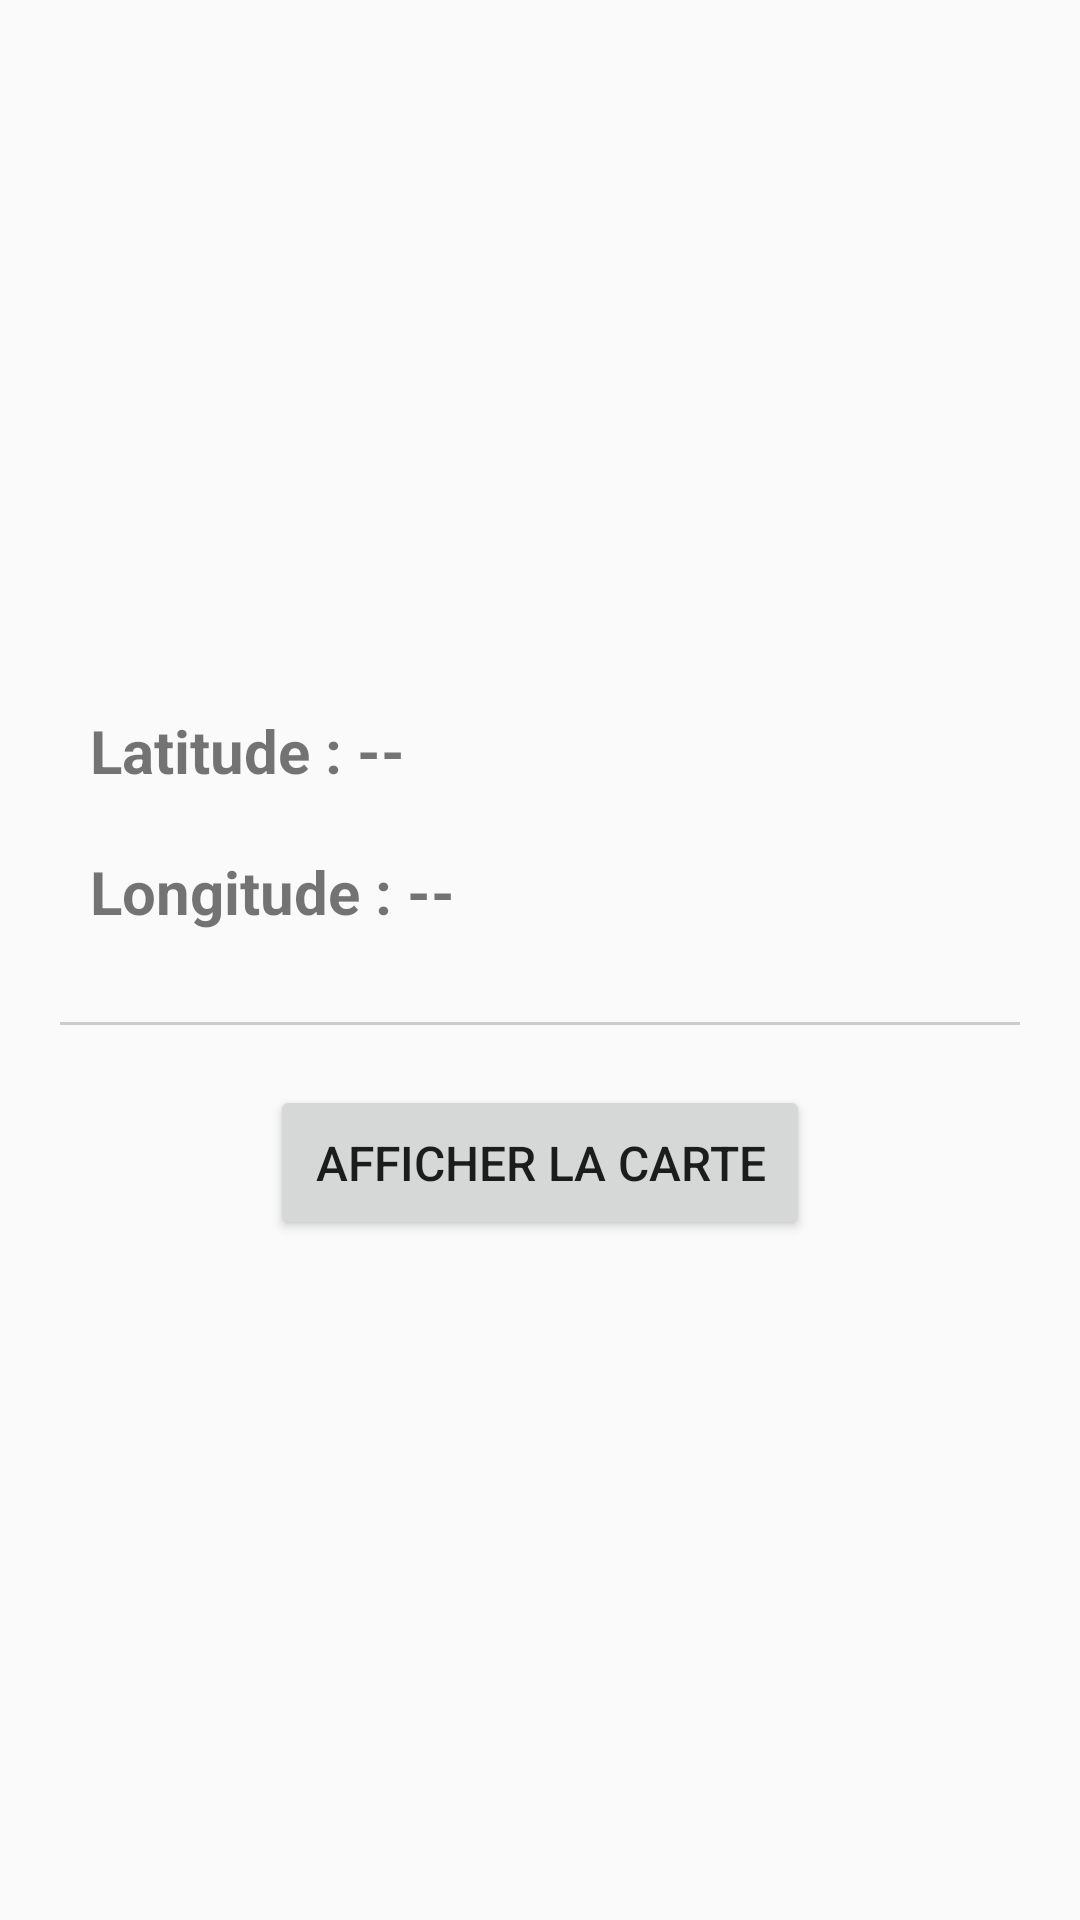

Android layout source for this screen:
<!-- AndroidManifest.xml: application theme Theme.AppCompat.Light.DarkActionBar -->
<!-- res/layout/activity_localisation.xml -->
<?xml version="1.0" encoding="utf-8"?>
<LinearLayout xmlns:android="http://schemas.android.com/apk/res/android"
    android:layout_width="match_parent"
    android:layout_height="match_parent"
    android:orientation="vertical"
    android:padding="20dp"
    android:gravity="center">

    <TextView
        android:id="@+id/display_latitude"
        android:layout_width="match_parent"
        android:layout_height="wrap_content"
        android:text="Latitude : --"
        android:textSize="20sp"
        android:textStyle="bold"
        android:padding="10dp" />

    <TextView
        android:id="@+id/display_longitude"
        android:layout_width="match_parent"
        android:layout_height="wrap_content"
        android:text="Longitude : --"
        android:textSize="20sp"
        android:textStyle="bold"
        android:padding="10dp" />

    <View
        android:layout_width="match_parent"
        android:layout_height="1dp"
        android:background="#CCC"
        android:layout_marginVertical="20dp" />

    <Button
        android:id="@+id/action_view_map"
        android:layout_width="wrap_content"
        android:layout_height="wrap_content"
        android:text="@string/show_map_button"
        android:textSize="16sp"
        android:padding="15dp" />

</LinearLayout>
<!-- resources referenced by this layout -->
<resources>
  <string name="show_map_button">Afficher la carte</string>
</resources>
